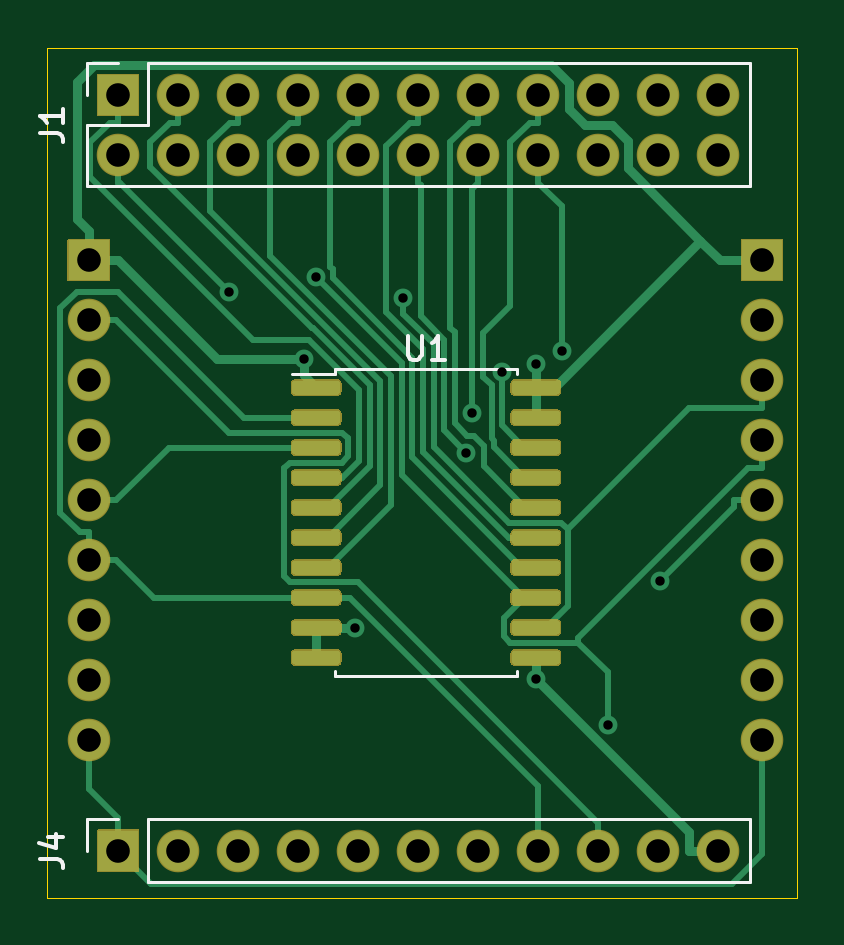
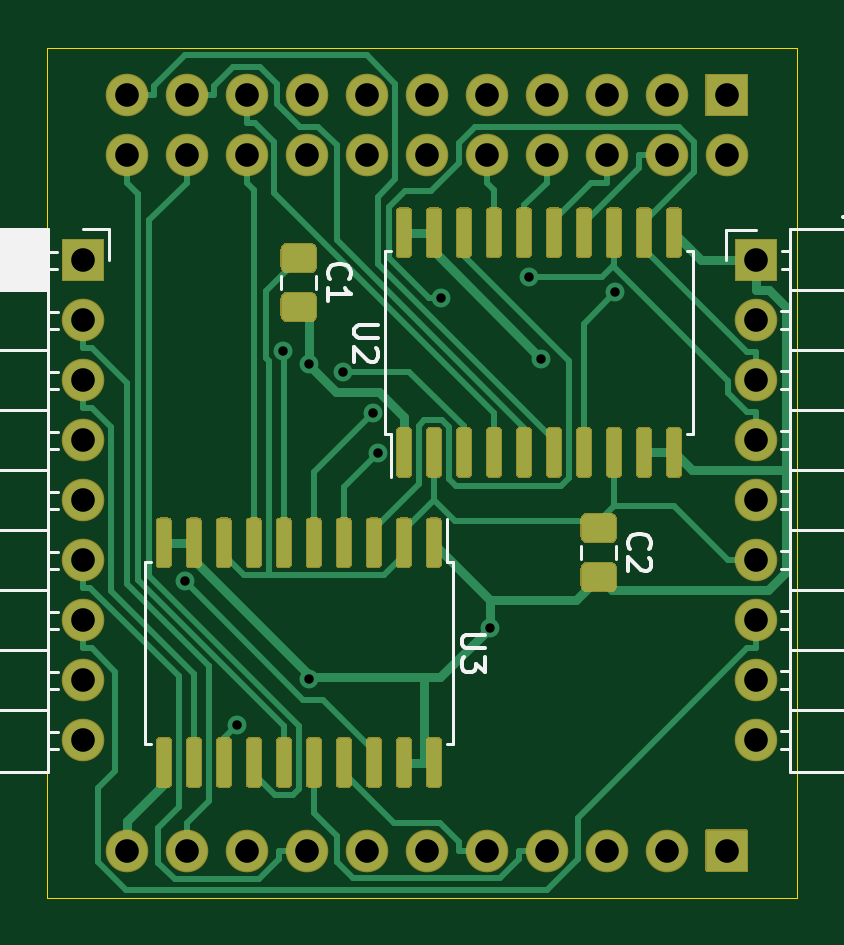
Circuit board: 8 layer files. Board 31.8 x 36.0 mm.
- bottom_copper: driverboard-B_Cu.gbr (32507 bytes)
- bottom_mask: driverboard-B_Mask.gbr (18361 bytes)
- bottom_silk: driverboard-B_SilkS.gbr (11107 bytes)
- outline: driverboard-Edge_Cuts.gbr (726 bytes)
- top_copper: driverboard-F_Cu.gbr (20847 bytes)
- top_mask: driverboard-F_Mask.gbr (10033 bytes)
- top_silk: driverboard-F_SilkS.gbr (2760 bytes)
- drill: driverboard-PTH.drl (951 bytes)

=== bottom_copper: driverboard-B_Cu.gbr (32507 bytes, source omitted) ===
=== bottom_mask: driverboard-B_Mask.gbr (18361 bytes, source omitted) ===
=== bottom_silk: driverboard-B_SilkS.gbr (11107 bytes, source omitted) ===
=== outline: driverboard-Edge_Cuts.gbr ===
G04 #@! TF.GenerationSoftware,KiCad,Pcbnew,5.1.9*
G04 #@! TF.CreationDate,2021-04-03T20:04:09+02:00*
G04 #@! TF.ProjectId,driverboard,64726976-6572-4626-9f61-72642e6b6963,rev?*
G04 #@! TF.SameCoordinates,Original*
G04 #@! TF.FileFunction,Profile,NP*
%FSLAX46Y46*%
G04 Gerber Fmt 4.6, Leading zero omitted, Abs format (unit mm)*
G04 Created by KiCad (PCBNEW 5.1.9) date 2021-04-03 20:04:09*
%MOMM*%
%LPD*%
G01*
G04 APERTURE LIST*
G04 #@! TA.AperFunction,Profile*
%ADD10C,0.050000*%
G04 #@! TD*
G04 APERTURE END LIST*
D10*
X128750000Y-98000000D02*
X97000000Y-98000000D01*
X128750000Y-134000000D02*
X128750000Y-98000000D01*
X97000000Y-134000000D02*
X128750000Y-134000000D01*
X97000000Y-98000000D02*
X97000000Y-134000000D01*
M02*

=== top_copper: driverboard-F_Cu.gbr (20847 bytes, source omitted) ===
=== top_mask: driverboard-F_Mask.gbr (10033 bytes, source omitted) ===
=== top_silk: driverboard-F_SilkS.gbr ===
G04 #@! TF.GenerationSoftware,KiCad,Pcbnew,5.1.9*
G04 #@! TF.CreationDate,2021-04-03T20:04:09+02:00*
G04 #@! TF.ProjectId,driverboard,64726976-6572-4626-9f61-72642e6b6963,rev?*
G04 #@! TF.SameCoordinates,Original*
G04 #@! TF.FileFunction,Legend,Top*
G04 #@! TF.FilePolarity,Positive*
%FSLAX46Y46*%
G04 Gerber Fmt 4.6, Leading zero omitted, Abs format (unit mm)*
G04 Created by KiCad (PCBNEW 5.1.9) date 2021-04-03 20:04:09*
%MOMM*%
%LPD*%
G01*
G04 APERTURE LIST*
%ADD10C,0.120000*%
%ADD11C,0.150000*%
G04 APERTURE END LIST*
D10*
X98670000Y-103870000D02*
X98670000Y-101270000D01*
X98670000Y-103870000D02*
X126730000Y-103870000D01*
X126730000Y-103870000D02*
X126730000Y-98670000D01*
X101270000Y-98670000D02*
X126730000Y-98670000D01*
X101270000Y-101270000D02*
X101270000Y-98670000D01*
X98670000Y-101270000D02*
X101270000Y-101270000D01*
X98670000Y-98670000D02*
X100000000Y-98670000D01*
X98670000Y-100000000D02*
X98670000Y-98670000D01*
X101270000Y-133330000D02*
X101270000Y-130670000D01*
X101270000Y-133330000D02*
X126730000Y-133330000D01*
X126730000Y-133330000D02*
X126730000Y-130670000D01*
X101270000Y-130670000D02*
X126730000Y-130670000D01*
X98670000Y-130670000D02*
X100000000Y-130670000D01*
X98670000Y-132000000D02*
X98670000Y-130670000D01*
X113030000Y-124620000D02*
X116890000Y-124620000D01*
X116890000Y-124620000D02*
X116890000Y-124385000D01*
X113030000Y-124620000D02*
X109170000Y-124620000D01*
X109170000Y-124620000D02*
X109170000Y-124385000D01*
X113030000Y-111600000D02*
X116890000Y-111600000D01*
X116890000Y-111600000D02*
X116890000Y-111835000D01*
X113030000Y-111600000D02*
X109170000Y-111600000D01*
X109170000Y-111600000D02*
X109170000Y-111835000D01*
X109170000Y-111835000D02*
X107355000Y-111835000D01*
D11*
X96682380Y-101603333D02*
X97396666Y-101603333D01*
X97539523Y-101650952D01*
X97634761Y-101746190D01*
X97682380Y-101889047D01*
X97682380Y-101984285D01*
X97682380Y-100603333D02*
X97682380Y-101174761D01*
X97682380Y-100889047D02*
X96682380Y-100889047D01*
X96825238Y-100984285D01*
X96920476Y-101079523D01*
X96968095Y-101174761D01*
X96682380Y-132333333D02*
X97396666Y-132333333D01*
X97539523Y-132380952D01*
X97634761Y-132476190D01*
X97682380Y-132619047D01*
X97682380Y-132714285D01*
X97015714Y-131428571D02*
X97682380Y-131428571D01*
X96634761Y-131666666D02*
X97349047Y-131904761D01*
X97349047Y-131285714D01*
X112268095Y-110212380D02*
X112268095Y-111021904D01*
X112315714Y-111117142D01*
X112363333Y-111164761D01*
X112458571Y-111212380D01*
X112649047Y-111212380D01*
X112744285Y-111164761D01*
X112791904Y-111117142D01*
X112839523Y-111021904D01*
X112839523Y-110212380D01*
X113839523Y-111212380D02*
X113268095Y-111212380D01*
X113553809Y-111212380D02*
X113553809Y-110212380D01*
X113458571Y-110355238D01*
X113363333Y-110450476D01*
X113268095Y-110498095D01*
M02*

=== drill: driverboard-PTH.drl ===
M48
INCH,TZ
T1C0.0157
T2C0.0394
%
G90
G05
T1
X41225Y-42660
X42463Y-43766
X42659Y-42399
X43319Y-48249
X44123Y-42760
X45175Y-45335
X45266Y-44678
X45770Y-43984
X46331Y-43851
X46331Y-49115
X46765Y-43636
X47534Y-49870
X48395Y-47480
T2
X38878Y-42126
X38878Y-43126
X38878Y-44126
X38878Y-45126
X38878Y-46126
X38878Y-47126
X38878Y-48126
X38878Y-49126
X38878Y-50126
X39370Y-39370
X39370Y-40370
X39370Y-51969
X40370Y-39370
X40370Y-40370
X40370Y-51969
X41370Y-39370
X41370Y-40370
X41370Y-51969
X42370Y-39370
X42370Y-40370
X42370Y-51969
X43370Y-39370
X43370Y-40370
X43370Y-51969
X44370Y-39370
X44370Y-40370
X44370Y-51969
X45370Y-39370
X45370Y-40370
X45370Y-51969
X46370Y-39370
X46370Y-40370
X46370Y-51969
X47370Y-39370
X47370Y-40370
X47370Y-51969
X48370Y-39370
X48370Y-40370
X48370Y-51969
X49370Y-39370
X49370Y-40370
X49370Y-51969
X50098Y-42126
X50098Y-43126
X50098Y-44126
X50098Y-45126
X50098Y-46126
X50098Y-47126
X50098Y-48126
X50098Y-49126
X50098Y-50126
T0
M30

